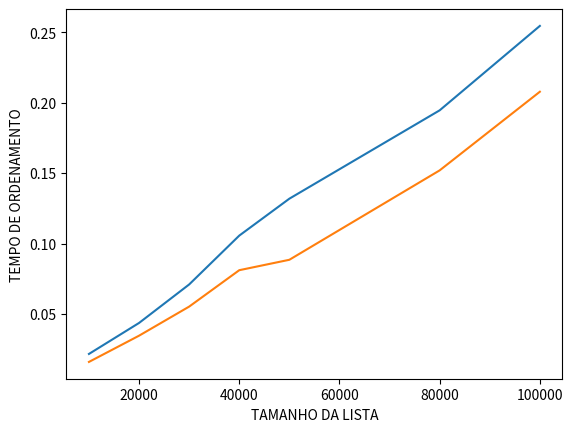

Write the Python code that produced this figure.
import matplotlib as mpl
import matplotlib.pyplot as plt


import numpy as np
from random import randint
from time import perf_counter, sleep


# ORDENAR AS RAIZES
def heap(lista, n, i):
    root = i
    left = 2*i + 1
    right = 2*i + 2

    if left < n and lista[left] > lista[root]:

        root = left

    if right < n and lista[right] > lista[root]:

        root = right

    if root != i:
        lista[root], lista[i] = lista[i], lista[root]
        heap(lista, n, root)


def heapsort(lista):
    n = len(lista)

    # CHAMA A FUNÇÃO DE ORDENAMENTO DE RAIZES COMEÇANDO PELO MEIO DO VETOR
    for i in range(n // 2 - 1, -1, -1):
        heap(lista, n, i)

    # SEGUNDA PARTE DO ALGORITMO ONDE PRGAMOS AS RAIZES(MAIORES ELEMENTOS) E COLOCAMOS PARA O FIM
    for i in range(n-1, 0, -1):
        lista[i], lista[0] = lista[0], lista[i]
        heap(lista, i, 0)


# lista 0
inicio0 = perf_counter()
lista = [randint(0, 100000) for p in range(0, 9999)]
heapsort(lista)
print("\n em ordem")
print(lista)
fim0 = perf_counter()
print("Tempo duração em segundos :", fim0 - inicio0)

# pior caso lista 0
lista.sort(reverse=True)

inicio00 = perf_counter()
heapsort(lista)
print("\n em ordem")
print(lista)
fim00 = perf_counter()
print("Tempo duração em segundos :", fim00 - inicio00)

# lista 2
inicio2 = perf_counter()
lista = [randint(0, 100000) for p in range(0, 19999)]
heapsort(lista)
print("\n \n \n \n \n \n \n LISTA 2 em ordem")
print(lista)
fim2 = perf_counter()
print("Tempo duração em segundos :", fim2 - inicio2)

# pior caso lista 2
lista.sort(reverse=True)

inicio22 = perf_counter()
heapsort(lista)
print("\n em ordem")
print(lista)
fim22 = perf_counter()
print("Tempo duração em segundos :", fim22 - inicio22)

# lista 3
inicio3 = perf_counter()
lista = [randint(0, 100000) for p in range(0, 29999)]
heapsort(lista)
print("\n \n \n \n \n \n \n LISTA 3 em ordem")
print(lista)
fim3 = perf_counter()
print("Tempo duração em segundos :", fim3 - inicio3)

# pior caso lista 3
lista.sort(reverse=True)

inicio33 = perf_counter()
heapsort(lista)
print("\n em ordem")
print(lista)
fim33 = perf_counter()
print("Tempo duração em segundos :", fim33 - inicio33)

# lista 4
inicio4 = perf_counter()
lista = [randint(0, 100000) for p in range(0, 39999)]
heapsort(lista)
print("\n \n \n \n \n \n \n LISTA 4 em ordem")
print(lista)
fim4 = perf_counter()
print("Tempo duração em segundos :", fim4 - inicio4)

# pior caso lista 4
lista.sort(reverse=True)

inicio44 = perf_counter()
heapsort(lista)
print("\n em ordem")
print(lista)
fim44 = perf_counter()
print("Tempo duração em segundos :", fim44 - inicio44)

# lista 5
inicio5 = perf_counter()
lista = [randint(0, 100000) for p in range(0, 49999)]
heapsort(lista)
print("\n \n \n \n \n \n \n LISTA 5 em ordem")
print(lista)
fim5 = perf_counter()
print("Tempo duração em segundos :", fim5 - inicio5)

# pior caso lista 5
lista.sort(reverse=True)

inicio55 = perf_counter()
heapsort(lista)
print("\n em ordem")
print(lista)
fim55 = perf_counter()
print("Tempo duração em segundos :", fim55 - inicio55)

# lista 6
inicio6 = perf_counter()
lista = [randint(0, 100000) for p in range(0, 79999)]
heapsort(lista)
print("\n \n \n \n \n \n \n LISTA 6 em ordem")
print(lista)
fim6 = perf_counter()
print("Tempo duração em segundos :", fim6 - inicio6)

# pior caso lista 6
lista.sort(reverse=True)

inicio66 = perf_counter()
heapsort(lista)
print("\n em ordem")
print(lista)
fim66 = perf_counter()
print("Tempo duração em segundos :", fim66 - inicio66)

# lista 7
inicio7 = perf_counter()
lista = [randint(0, 100000) for p in range(0, 99999)]
heapsort(lista)
print("\n \n \n \n \n \n \n LISTA 7 em ordem")
print(lista)
fim7 = perf_counter()
print("Tempo duração em segundos :", fim7 - inicio7)

# pior caso lista 7
lista.sort(reverse=True)

inicio77 = perf_counter()
heapsort(lista)
print("\n em ordem")
print(lista)
fim77 = perf_counter()
print("Tempo duração em segundos :", fim77 - inicio77)


# Plot normal
plt.plot([9999, 19999, 29999, 39999, 49999, 79999, 99999],
         [fim0-inicio0, fim2-inicio2, fim3-inicio3, fim4-inicio4, fim5-inicio5, fim6-inicio6, fim7-inicio7], [9999, 19999, 29999, 39999, 49999, 79999, 99999], [
         fim00-inicio00, fim22-inicio22, fim33-inicio33, fim44-inicio44, fim55-inicio55, fim66-inicio66, fim77-inicio77])
plt.ylabel('TEMPO DE ORDENAMENTO')
plt.xlabel('TAMANHO DA LISTA')
plt.show()



